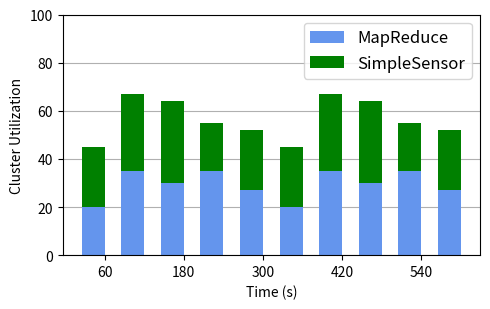

This figure's Python source:
import matplotlib
import matplotlib.pyplot as plt
import numpy as np

plt.rcParams["figure.figsize"] = (5,3.2)
plt.rcParams['axes.axisbelow'] = True

width = 35  # the width of the bars

labels = ['1', '2', '3', '4', '5', '6', '7', '8', '9', '10']
labels_ints = [60 * int(l) - width/2 for l in labels]

men_means = [20, 35, 30, 35, 27, 20, 35, 30, 35, 27]
women_means = [25, 32, 34, 20, 25, 25, 32, 34, 20, 25]

x = np.arange(len(labels))  # the label locations

fig, ax = plt.subplots()
ax.bar(labels_ints, men_means, width, label='MapReduce', color='cornflowerblue')
ax.bar(labels_ints, women_means, width, label='SimpleSensor', bottom=men_means, color='green')
ax.set_ylim([0,100])
# ax.set_xlim([0,11])

# Add some text for labels, title and custom x-axis tick labels, etc.
ax.set_ylabel('Cluster Utilization')
ax.set_xlabel('Time (s)')
ax.yaxis.grid()
ax.set_xticks([60, 180, 300, 420, 540])
# ax.set_xticklabels([60 * l for l in labels_ints])
ax.legend(loc='upper right', prop={'size': 12})


# def autolabel(rects):
#     """Attach a text label above each bar in *rects*, displaying its height."""
#     for rect in rects:
#         height = rect.get_height()
#         ax.annotate('{}'.format(height),
#                     xy=(rect.get_x() + rect.get_width() / 2, height),
#                     xytext=(0, 3),  # 3 points vertical offset
#                     textcoords="offset points",
#                     ha='center', va='bottom')


# autolabel(rects1)
# autolabel(rects2)

fig.tight_layout()
# plt.show()
plt.savefig('cluster_util.png', bbox_inches='tight')